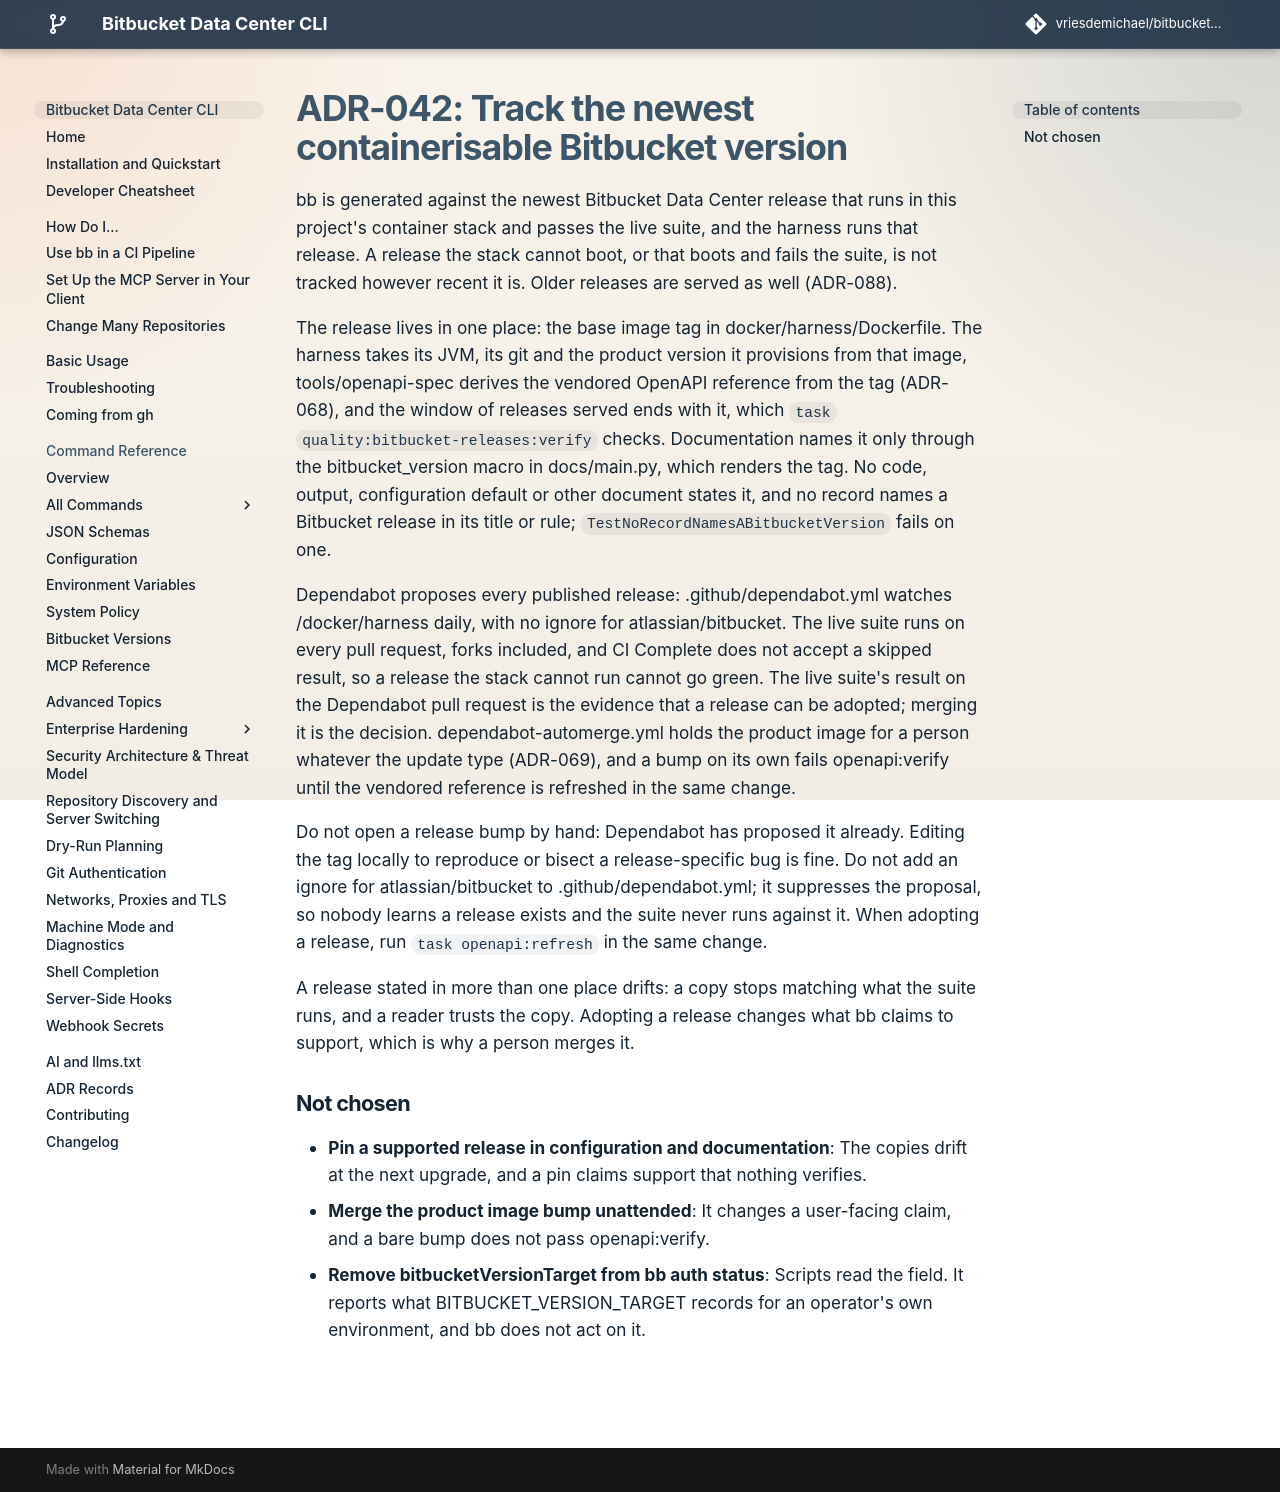

repository: vriesdemichael/bitbucket-data-center-cli · page: v6/adr/042-track-newest-containerisable-bitbucket-version/index.html · generator: mkdocs

---
search:
  boost: 0.3
---

# ADR-042: Track the newest containerisable Bitbucket version

bb is generated against the newest Bitbucket Data Center release that runs in this project's container stack and passes the live suite, and the harness runs that release. A release the stack cannot boot, or that boots and fails the suite, is not tracked however recent it is. Older releases are served as well (ADR-088).

The release lives in one place: the base image tag in docker/harness/Dockerfile. The harness takes its JVM, its git and the product version it provisions from that image, tools/openapi-spec derives the vendored OpenAPI reference from the tag (ADR-068), and the window of releases served ends with it, which `task quality:bitbucket-releases:verify` checks. Documentation names it only through the bitbucket_version macro in docs/main.py, which renders the tag. No code, output, configuration default or other document states it, and no record names a Bitbucket release in its title or rule; `TestNoRecordNamesABitbucketVersion` fails on one.

Dependabot proposes every published release: .github/dependabot.yml watches /docker/harness daily, with no ignore for atlassian/bitbucket. The live suite runs on every pull request, forks included, and CI Complete does not accept a skipped result, so a release the stack cannot run cannot go green. The live suite's result on the Dependabot pull request is the evidence that a release can be adopted; merging it is the decision. dependabot-automerge.yml holds the product image for a person whatever the update type (ADR-069), and a bump on its own fails openapi:verify until the vendored reference is refreshed in the same change.

Do not open a release bump by hand: Dependabot has proposed it already. Editing the tag locally to reproduce or bisect a release-specific bug is fine. Do not add an ignore for atlassian/bitbucket to .github/dependabot.yml; it suppresses the proposal, so nobody learns a release exists and the suite never runs against it. When adopting a release, run `task openapi:refresh` in the same change.

A release stated in more than one place drifts: a copy stops matching what the suite runs, and a reader trusts the copy. Adopting a release changes what bb claims to support, which is why a person merges it.

## Not chosen

- **Pin a supported release in configuration and documentation**: The copies drift at the next upgrade, and a pin claims support that nothing verifies.
- **Merge the product image bump unattended**: It changes a user-facing claim, and a bare bump does not pass openapi:verify.
- **Remove bitbucketVersionTarget from bb auth status**: Scripts read the field. It reports what BITBUCKET_VERSION_TARGET records for an operator's own environment, and bb does not act on it.
